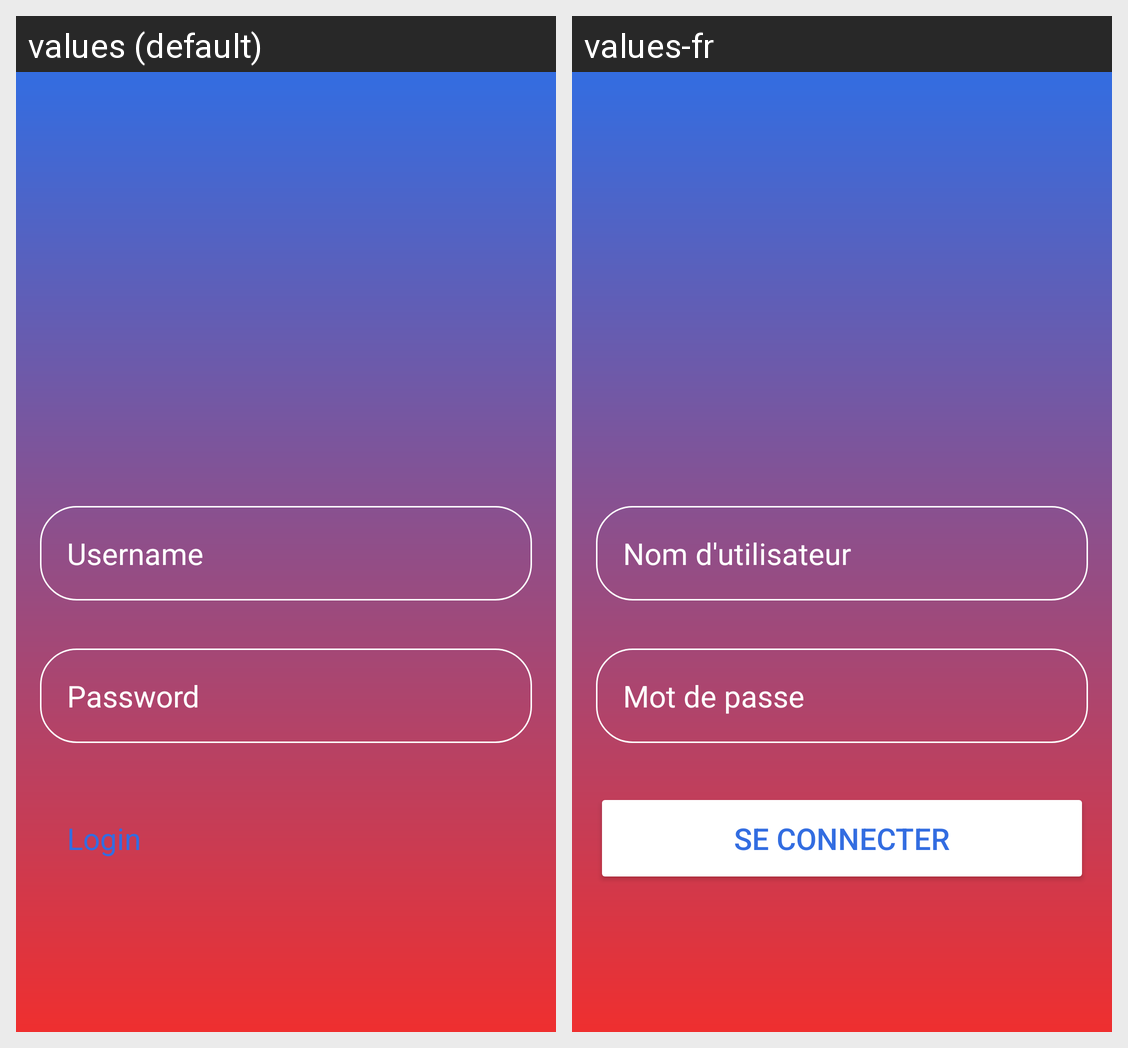

Locale-by-locale string values for the Android screen shown in this grid:
Android screen res/layout/login_activity.xml rendered under 2 locales, left to right: values (default), values-fr. Device: Nexus 5 (rendered at 1080×1920; each locale shown at half size, 540×960, under a caption strip naming it); theme Theme.ClientAchatAndroid.
Strings drawn on this screen, with the default value and each locale's value (text and hints the layout hard-codes, and strings that could not be matched under every locale, appear in the picture but are not listed):

username_hint
  values: Username
  values-fr: Nom d'utilisateur

password_hint
  values: Password
  values-fr: Mot de passe

login
  values: Login
  values-fr: Se Connecter
